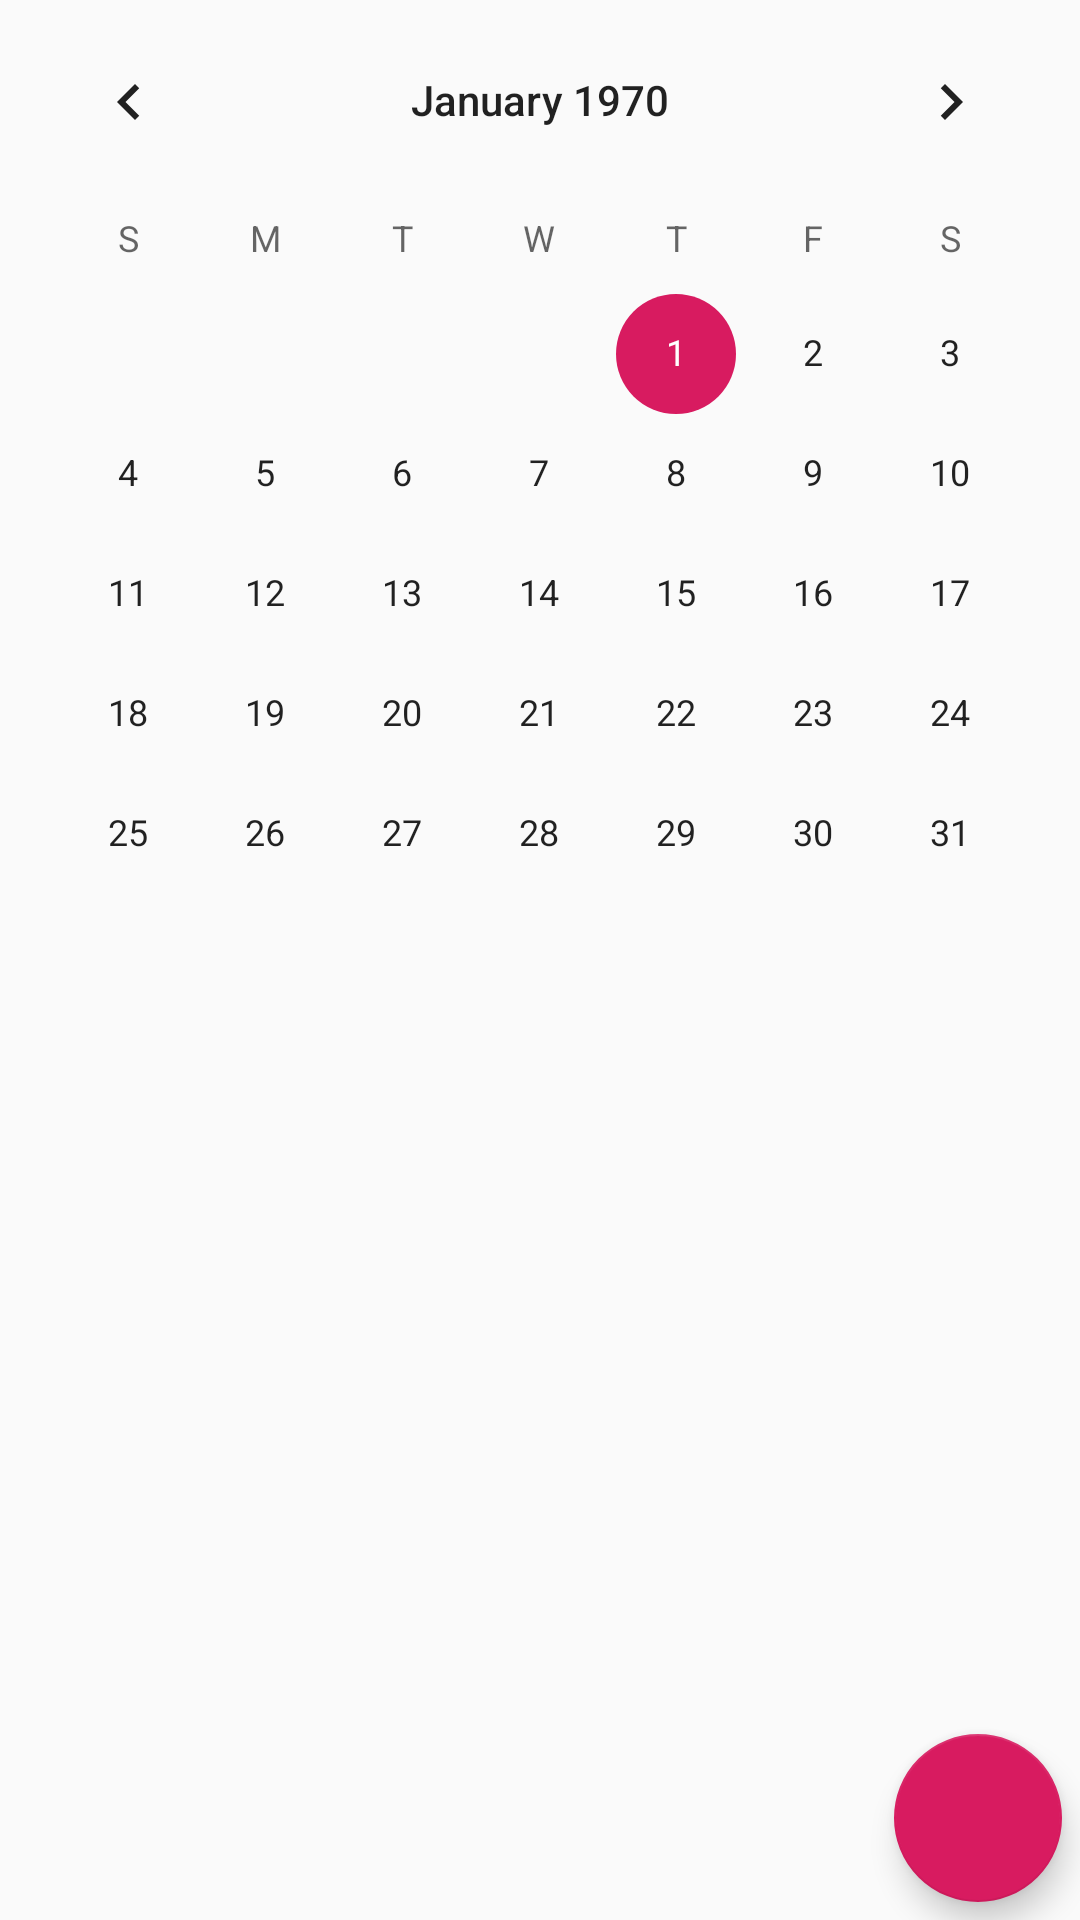

Android layout source for this screen:
<!-- AndroidManifest.xml: application theme AppTheme -->
<!-- res/layout/fragment_start_window.xml -->
<?xml version="1.0" encoding="utf-8"?>
<android.support.constraint.ConstraintLayout
        xmlns:android="http://schemas.android.com/apk/res/android"
        xmlns:tools="http://schemas.android.com/tools"
        xmlns:app="http://schemas.android.com/apk/res-auto"
        android:layout_width="match_parent"
        android:layout_height="match_parent"
        tools:context=".MainActivity">

    <CalendarView
            android:id="@+id/calendarMonthView"
            android:layout_width="0dp"
            android:layout_height="0dp"
            app:layout_constraintBottom_toBottomOf="parent"
            app:layout_constraintLeft_toLeftOf="parent"
            app:layout_constraintRight_toRightOf="parent"
            app:layout_constraintTop_toTopOf="parent"/>

    <android.support.design.widget.FloatingActionButton
            android:id="@+id/abfAddNote"
            android:layout_width="wrap_content"
            android:layout_height="wrap_content"
            android:layout_gravity="end|bottom"
            android:src="@drawable/plus"
            android:layout_margin="@dimen/fab_margin"
            app:backgroundTint="@color/colorAccent"
            app:layout_constraintBottom_toBottomOf="parent"
            app:layout_constraintLeft_toLeftOf="parent"
            app:layout_constraintRight_toRightOf="parent"
            app:layout_constraintEnd_toEndOf="parent"/>

</android.support.constraint.ConstraintLayout>
<!-- resources referenced by this layout -->
<resources>
  <color name="colorAccent">#D81B60</color>
  <dimen name="fab_margin">6dp</dimen>
  <style name="AppTheme" parent="Theme.AppCompat.Light.NoActionBar">
          
          <item name="colorPrimary">@color/colorPrimary</item>
          <item name="colorPrimaryDark">@color/colorPrimaryDark</item>
          <item name="colorAccent">@color/colorAccent</item>
      </style>
  <color name="colorPrimary">#008577</color>
  <color name="colorPrimaryDark">#00574B</color>
</resources>
